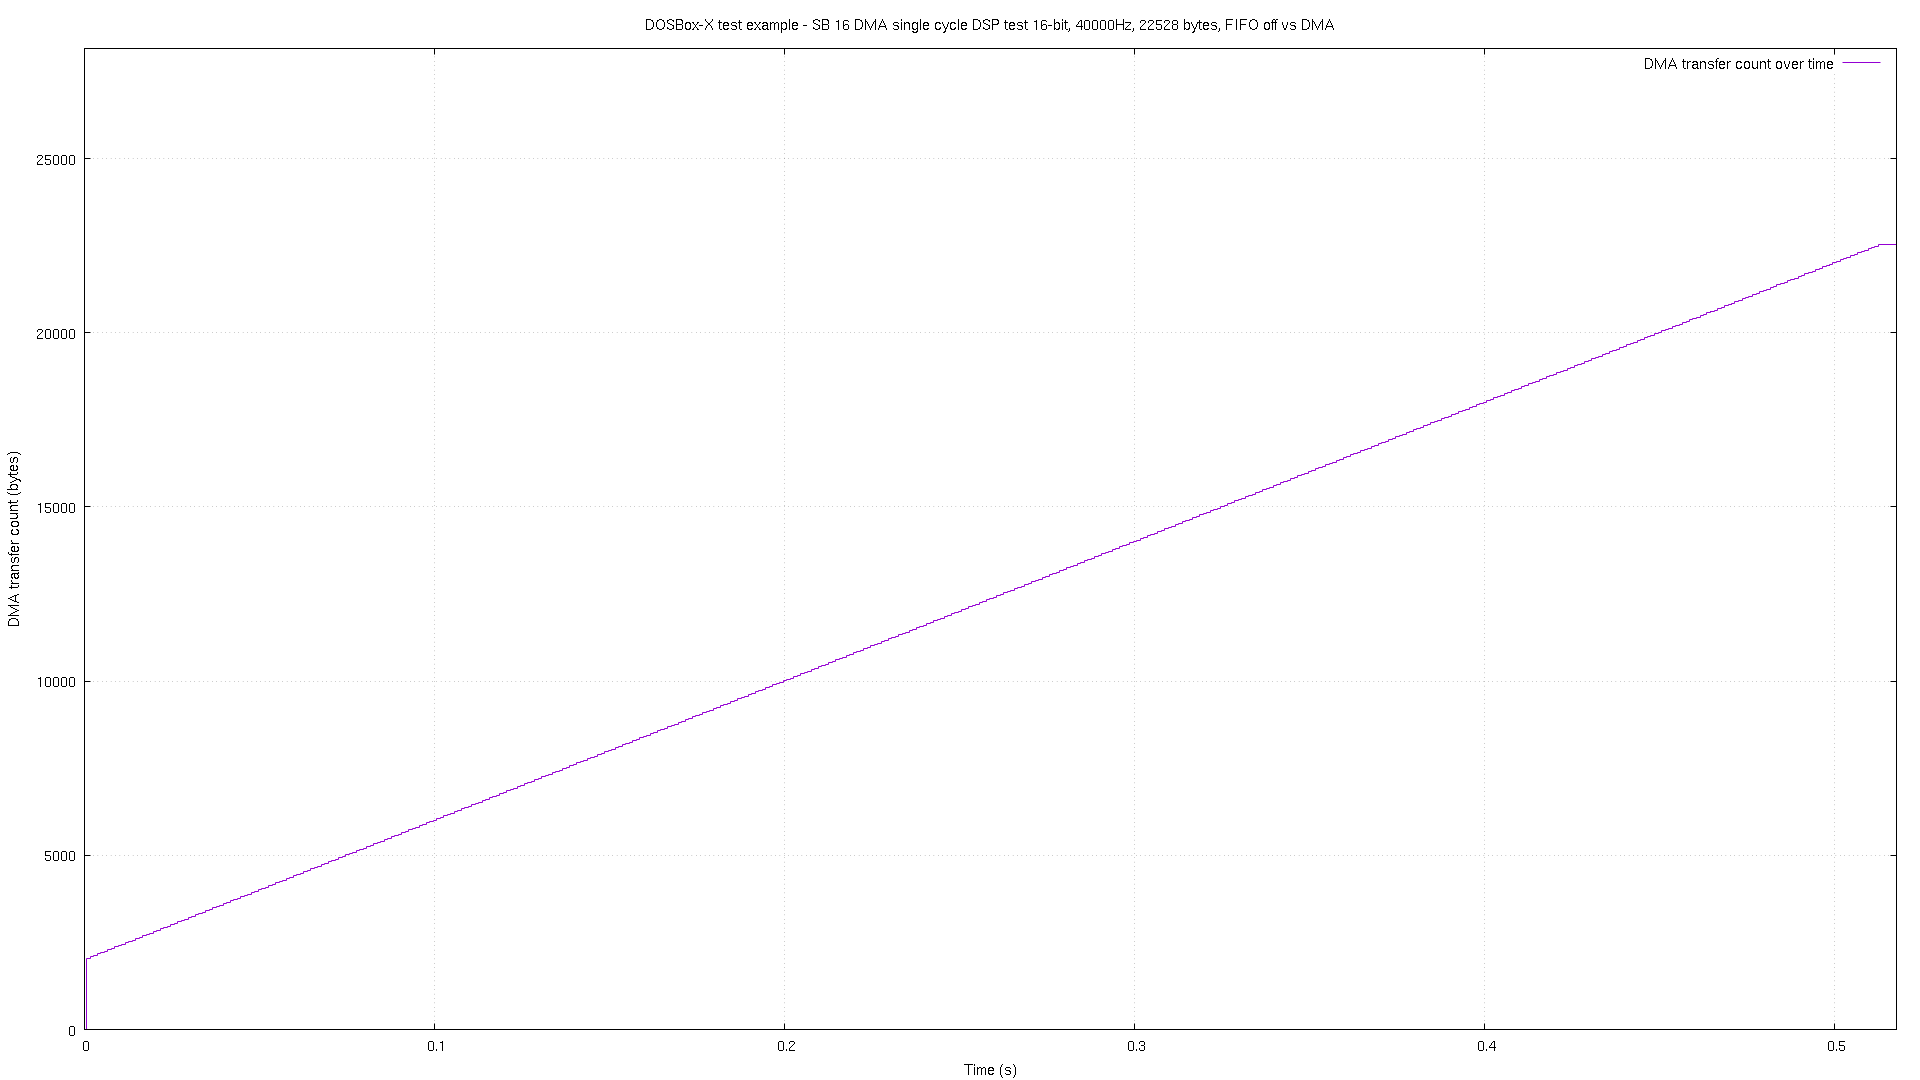

The table this chart was drawn from, first rows:
# pos, time
0, 2.3e-05
2048, 0.00067
2089, 0.001674
2129, 0.002677
2169, 0.00368
2209, 0.004664
2249, 0.005667
2289, 0.00667
2329, 0.007674
2369, 0.008676
2409, 0.00968
2449, 0.01066
2489, 0.01167
2529, 0.01267
2569, 0.01367
2609, 0.01468
2649, 0.01568
2689, 0.01666
2729, 0.01767
2769, 0.01867
2809, 0.01967
2849, 0.02068
2889, 0.02168
2929, 0.02266
2969, 0.02367
3009, 0.02467
3049, 0.02567
3089, 0.02668
3129, 0.02768
3169, 0.02866
3209, 0.02967
3249, 0.03067
3289, 0.03167
3329, 0.03268
3369, 0.03368
3409, 0.03467
3449, 0.03567
3489, 0.03667
3529, 0.03767
3569, 0.03868
3609, 0.03968
3649, 0.04066
3689, 0.04167
3729, 0.04267
3769, 0.04367
3809, 0.04468
3849, 0.04567
3889, 0.04668
3929, 0.04768
3969, 0.04866
4009, 0.04967
4049, 0.05067
4089, 0.05167
4129, 0.05267
4169, 0.05368
4209, 0.05468
4249, 0.05566
4289, 0.05667
4329, 0.05767
4369, 0.05867
... 455 more rows
